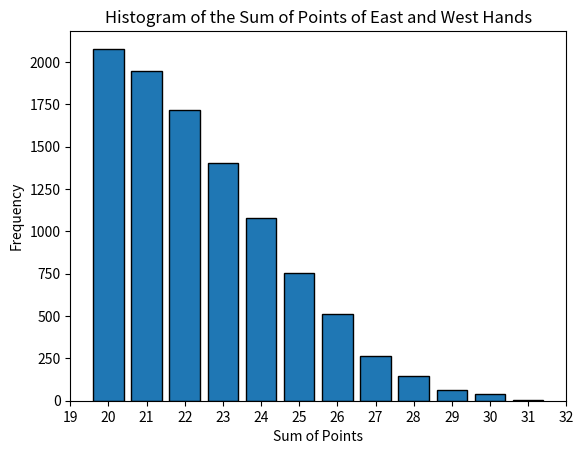

The matplotlib source for this figure:
import random
from collections import Counter
import matplotlib.pyplot as plt

# Define the card points
card_points = {'A': 4, 'K': 3, 'Q': 2, 'J': 1, '10': 0, '9': 0, '8': 0, '7': 0, '6': 0, '5': 0, '4': 0, '3': 0, '2': 0}

# Define the constant SOUTH_HAND
SOUTH_HAND = {
    'Spades': ['A', 'K', 'Q', '10', '7', '5', '3'],
    'Hearts': ['9', '6', '4'],
    'Diamonds': ['8'],
    'Clubs': ['7', '5']
}

# Function to calculate hand points
def getHandPoints(hand):
    points = 0
    for suit in hand:
        points += sum(card_points[card] for card in hand[suit])
    return points

# Check that getHandPoints(SOUTH_HAND) == 9
assert getHandPoints(SOUTH_HAND) == 9

# Create a full deck and remove SOUTH_HAND cards
full_deck = {
    'Spades': ['A', 'K', 'Q', 'J', '10', '9', '8', '7', '6', '5', '4', '3', '2'],
    'Hearts': ['A', 'K', 'Q', 'J', '10', '9', '8', '7', '6', '5', '4', '3', '2'],
    'Diamonds': ['A', 'K', 'Q', 'J', '10', '9', '8', '7', '6', '5', '4', '3', '2'],
    'Clubs': ['A', 'K', 'Q', 'J', '10', '9', '8', '7', '6', '5', '4', '3', '2']
}

import copy
from collections import OrderedDict

def remove_south_hand(full_deck, south_hand):
    # remaining_deck = full_deck.copy() # This is a shallow copy
    remaining_deck = copy.deepcopy(full_deck)
    for suit in south_hand:
        for card in south_hand[suit]:
            remaining_deck[suit].remove(card)
    return remaining_deck

# Calculate all_remaining_cards once
remaining_deck = remove_south_hand(full_deck, SOUTH_HAND)
all_remaining_cards = []
for suit in remaining_deck:
    all_remaining_cards.extend((suit, card) for card in remaining_deck[suit])

# Function to deal the rest of the 3 hands
def dealTheRestOf3Hands(all_remaining_cards):
    while True:
        random.shuffle(all_remaining_cards)
        northHand = {'Spades': [], 'Hearts': [], 'Diamonds': [], 'Clubs': []}
        eastHand = {'Spades': [], 'Hearts': [], 'Diamonds': [], 'Clubs': []}
        westHand = {'Spades': [], 'Hearts': [], 'Diamonds': [], 'Clubs': []}
        
        for i, (suit, card) in enumerate(all_remaining_cards):
            if i % 3 == 0:
                northHand[suit].append(card)
            elif i % 3 == 1:
                eastHand[suit].append(card)
            else:
                westHand[suit].append(card)
        
        if getHandPoints(northHand) <= 11 and getHandPoints(eastHand) <= 11:
            break
    
    return northHand, eastHand, westHand

# Use all_remaining_cards in the loop
# Simulate the process 10,000 times and count the occurrences
countOfPossibleOpponentsGame = 0
sumOfEastWestAxis = []

# region GitHub Inline Ctrl+I
# Don't keep every sum_points. Instead use an ordered dictionary for plotting the histogram
# for _ in range(10000):
#     _, eastHand, westHand = dealTheRestOf3Hands()
#     sum_points = getHandPoints(eastHand) + getHandPoints(westHand)
#     sumOfEastWestAxis.append(sum_points)
#     if sum_points >= 24:
#         countOfPossibleOpponentsGame += 1

# # Calculate and print the percentage
# percentage = (countOfPossibleOpponentsGame / 10000) * 100
# print(f"Percentage of possible opponents game: {percentage}%")

# # Plot the histogram
# plt.hist(sumOfEastWestAxis, bins=range(0, 40), edgecolor='black')
# plt.title('Histogram of the Sum of Points of East and West Hands')
# plt.xlabel('Sum of Points')
# plt.ylabel('Frequency')
# plt.show()
# endregion GitHub Inline Ctrl+I

sumOfEastWestAxis = OrderedDict()
for _ in range(10000):
    # region Inline Ctrl+I
    _, eastHand, westHand = dealTheRestOf3Hands(all_remaining_cards.copy())
    sum_points = getHandPoints(eastHand) + getHandPoints(westHand)
    sumOfEastWestAxis[sum_points] = sumOfEastWestAxis.get(sum_points, 0) + 1
    if sum_points >= 24:
        countOfPossibleOpponentsGame += 1
# Calculate and print the percentage
percentage = (countOfPossibleOpponentsGame / 10000) * 100
print(f"Percentage of possible opponents game: {percentage}%")

# region GitHub Inline Ctrl+I
# show every xLabel on x axis, from min()-1 to max()+1
# Plot the histogram
# plt.bar(sumOfEastWestAxis.keys(), sumOfEastWestAxis.values(), edgecolor='black')
# plt.title('Histogram of the Sum of Points of East and West Hands')
# plt.xlabel('Sum of Points')
# plt.ylabel('Frequency')
# plt.show()
# endregion GitHub Inline Ctrl+I

# Plot the histogram
plt.bar(sumOfEastWestAxis.keys(), sumOfEastWestAxis.values(), edgecolor='black')
plt.title('Histogram of the Sum of Points of East and West Hands')
plt.xlabel('Sum of Points')
plt.ylabel('Frequency')
plt.xticks(range(min(sumOfEastWestAxis.keys()) - 1, max(sumOfEastWestAxis.keys()) + 2))
plt.show()

